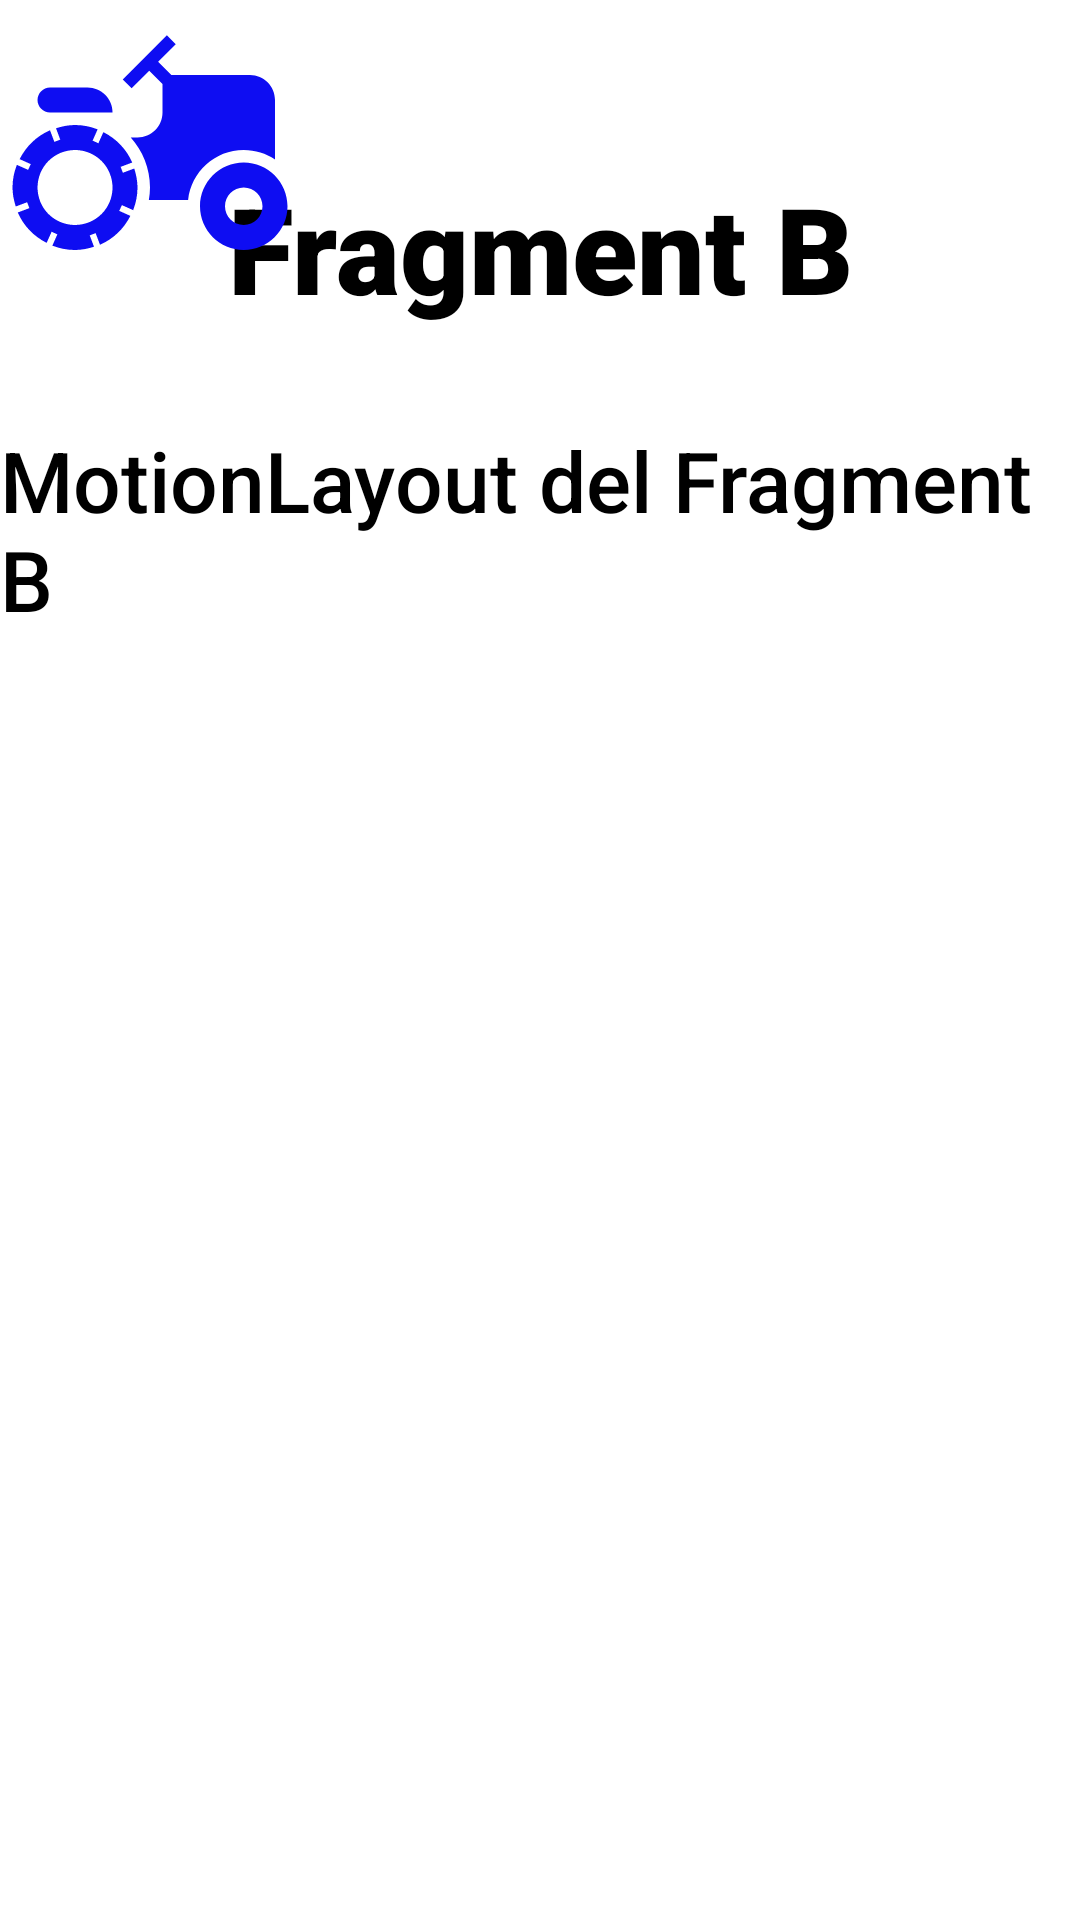

Produce the Android XML layout that renders to this screen, including the resource entries it uses.
<!-- AndroidManifest.xml: application theme Theme.Practica_Final_MP07 -->
<!-- res/layout/fragment_b.xml -->
<?xml version="1.0" encoding="utf-8"?>
<androidx.constraintlayout.motion.widget.MotionLayout xmlns:android="http://schemas.android.com/apk/res/android"
    xmlns:app="http://schemas.android.com/apk/res-auto"
    xmlns:tools="http://schemas.android.com/tools"
    android:id="@+id/constraintLayout1"
    android:layout_width="match_parent"
    android:layout_height="match_parent"
    app:layoutDescription="@xml/fragment_b_scene"
    tools:context=".FragmentB">

    <ImageView
        android:id="@+id/idFondoFB"
        android:layout_width="0dp"
        android:layout_height="0dp"
        android:scaleType="centerCrop"
        android:src="@drawable/fondo"
        app:layout_constraintBottom_toBottomOf="parent"
        app:layout_constraintEnd_toEndOf="parent"
        app:layout_constraintStart_toStartOf="parent"
        app:layout_constraintTop_toTopOf="parent" />

    <TextView
        android:id="@+id/idTituloFB"
        style="@style/titulo"
        android:layout_width="wrap_content"
        android:layout_height="wrap_content"
        android:layout_marginTop="56dp"
        android:text="@string/tituloFB"
        app:layout_constraintEnd_toEndOf="parent"
        app:layout_constraintStart_toStartOf="parent"
        app:layout_constraintTop_toTopOf="parent" />

    <TextView
        android:id="@+id/idSubtituloFB"
        style="@style/subtitulo"
        android:layout_width="wrap_content"
        android:layout_height="wrap_content"
        android:layout_marginTop="32dp"
        android:text="@string/subtituloFB"
        app:layout_constraintEnd_toEndOf="parent"
        app:layout_constraintStart_toStartOf="parent"
        app:layout_constraintTop_toBottomOf="@+id/idTituloFB" />

    <ImageView
        android:id="@+id/idTractor"
        android:layout_width="wrap_content"
        android:layout_height="wrap_content"
        android:src="@drawable/ic_baseline_agriculture_24"
        tools:layout_editor_absoluteX="190dp"
        tools:layout_editor_absoluteY="285dp" />
</androidx.constraintlayout.motion.widget.MotionLayout>
<!-- resources referenced by this layout -->
<resources>
  <!-- drawable ic_baseline_agriculture_24 (drawable) -->
  <vector android:height="100dp" android:tint="#0E0DF2"
      android:viewportHeight="24" android:viewportWidth="24"
      android:width="100dp" xmlns:android="http://schemas.android.com/apk/res/android">
      <path android:fillColor="@android:color/white" android:pathData="M19.5,12c0.93,0 1.78,0.28 2.5,0.76V8c0,-1.1 -0.9,-2 -2,-2h-6.29l-1.06,-1.06l1.41,-1.41l-0.71,-0.71L9.82,6.35l0.71,0.71l1.41,-1.41L13,6.71V9c0,1.1 -0.9,2 -2,2h-0.54c0.95,1.06 1.54,2.46 1.54,4c0,0.34 -0.04,0.67 -0.09,1h3.14C15.3,13.75 17.19,12 19.5,12z"/>
      <path android:fillColor="@android:color/white" android:pathData="M19.5,13c-1.93,0 -3.5,1.57 -3.5,3.5s1.57,3.5 3.5,3.5s3.5,-1.57 3.5,-3.5S21.43,13 19.5,13zM19.5,18c-0.83,0 -1.5,-0.67 -1.5,-1.5s0.67,-1.5 1.5,-1.5s1.5,0.67 1.5,1.5S20.33,18 19.5,18z"/>
      <path android:fillColor="@android:color/white" android:pathData="M4,9h5c0,-1.1 -0.9,-2 -2,-2H4C3.45,7 3,7.45 3,8C3,8.55 3.45,9 4,9z"/>
      <path android:fillColor="@android:color/white" android:pathData="M9.83,13.82l-0.18,-0.47L10.58,13c-0.46,-1.06 -1.28,-1.91 -2.31,-2.43l-0.4,0.89l-0.46,-0.21l0.4,-0.9C7.26,10.13 6.64,10 6,10c-0.53,0 -1.04,0.11 -1.52,0.26l0.34,0.91l-0.47,0.18L4,10.42c-1.06,0.46 -1.91,1.28 -2.43,2.31l0.89,0.4l-0.21,0.46l-0.9,-0.4C1.13,13.74 1,14.36 1,15c0,0.53 0.11,1.04 0.26,1.52l0.91,-0.34l0.18,0.47L1.42,17c0.46,1.06 1.28,1.91 2.31,2.43l0.4,-0.89l0.46,0.21l-0.4,0.9C4.74,19.87 5.36,20 6,20c0.53,0 1.04,-0.11 1.52,-0.26l-0.34,-0.91l0.47,-0.18L8,19.58c1.06,-0.46 1.91,-1.28 2.43,-2.31l-0.89,-0.4l0.21,-0.46l0.9,0.4C10.87,16.26 11,15.64 11,15c0,-0.53 -0.11,-1.04 -0.26,-1.52L9.83,13.82zM7.15,17.77c-1.53,0.63 -3.29,-0.09 -3.92,-1.62c-0.63,-1.53 0.09,-3.29 1.62,-3.92c1.53,-0.63 3.29,0.09 3.92,1.62C9.41,15.38 8.68,17.14 7.15,17.77z"/>
  </vector>
  <string name="subtituloFB">MotionLayout del Fragment B</string>
  <string name="tituloFB">Fragment B</string>
  <style name="subtitulo">
          <item name="android:textSize">28sp</item>
          <item name="android:fontFamily">sans-serif-medium</item>
          <item name="android:textColor">@color/black</item>
      </style>
  <style name="titulo">
          <item name="android:textSize">40sp</item>
          <item name="android:fontFamily">sans-serif-black</item>
          <item name="android:textColor">@color/black</item>
      </style>
  <style name="Theme.Practica_Final_MP07" parent="Theme.MaterialComponents.DayNight.DarkActionBar">
          
          <item name="colorPrimary">@color/purple_500</item>
          <item name="colorPrimaryVariant">@color/purple_700</item>
          <item name="colorOnPrimary">@color/white</item>
          
          <item name="colorSecondary">@color/teal_200</item>
          <item name="colorSecondaryVariant">@color/teal_700</item>
          <item name="colorOnSecondary">@color/black</item>
          
          <item name="android:statusBarColor" tools:targetApi="l">?attr/colorPrimaryVariant</item>
          
      </style>
  <!-- not gathered from this repository: default colours our renderer supplied (Android Studio template values) -->
  <color name="purple_500">#FF6200EE</color>
  <color name="purple_700">#FF3700B3</color>
  <color name="teal_200">#FF03DAC5</color>
  <color name="teal_700">#FF018786</color>
  <color name="black">#FF000000</color>
  <color name="white">#FFFFFFFF</color>
</resources>
